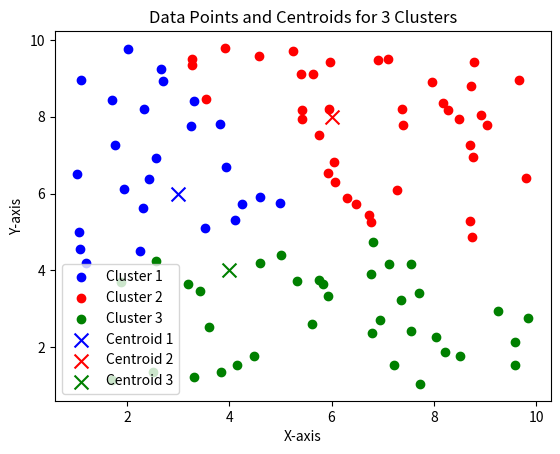

Write the Python code that produced this figure.
import matplotlib.pyplot as plt
import numpy as np

def rand_array(a, b, *more):
    return a + (b - a) * np.random.rand(*more)

# Generate some example data points
np.random.seed(47)

# Generate 100 rows, where each row has 2 columns and the values are in the range of 1 and 10
min_val = 1
max_val = 10
data_points = rand_array(min_val, max_val, 100, 2)

# Define centroids for the three clusters
centroid1 = np.array([3, 6])
centroid2 = np.array([6, 8])
centroid3 = np.array([4, 4])  # New centroid for the third cluster

# Calculate distances from each data point to all three centroids
distances = np.column_stack([
    np.linalg.norm(data_points - centroid1, axis=1),
    np.linalg.norm(data_points - centroid2, axis=1),
    np.linalg.norm(data_points - centroid3, axis=1)
])

# Determine the cluster assignment for each data point based on the closest centroid
cluster_assignment = np.argmin(distances, axis=1)

# Separate data points into three clusters based on cluster assignment
cluster1 = data_points[cluster_assignment == 0]
cluster2 = data_points[cluster_assignment == 1]
cluster3 = data_points[cluster_assignment == 2]

# Create a scatter plot of data points in all three clusters
plt.scatter(cluster1[:, 0], cluster1[:, 1], c='blue', label='Cluster 1')
plt.scatter(cluster2[:, 0], cluster2[:, 1], c='red', label='Cluster 2')
plt.scatter(cluster3[:, 0], cluster3[:, 1], c='green', label='Cluster 3')

# Plot the centroids
plt.scatter(centroid1[0], centroid1[1], c='blue', marker='x', s=100, label='Centroid 1')
plt.scatter(centroid2[0], centroid2[1], c='red', marker='x', s=100, label='Centroid 2')
plt.scatter(centroid3[0], centroid3[1], c='green', marker='x', s=100, label='Centroid 3')

# Add labels and legend
plt.xlabel('X-axis')
plt.ylabel('Y-axis')
plt.legend()
plt.title('Data Points and Centroids for 3 Clusters')

# Display the plot
plt.show()
